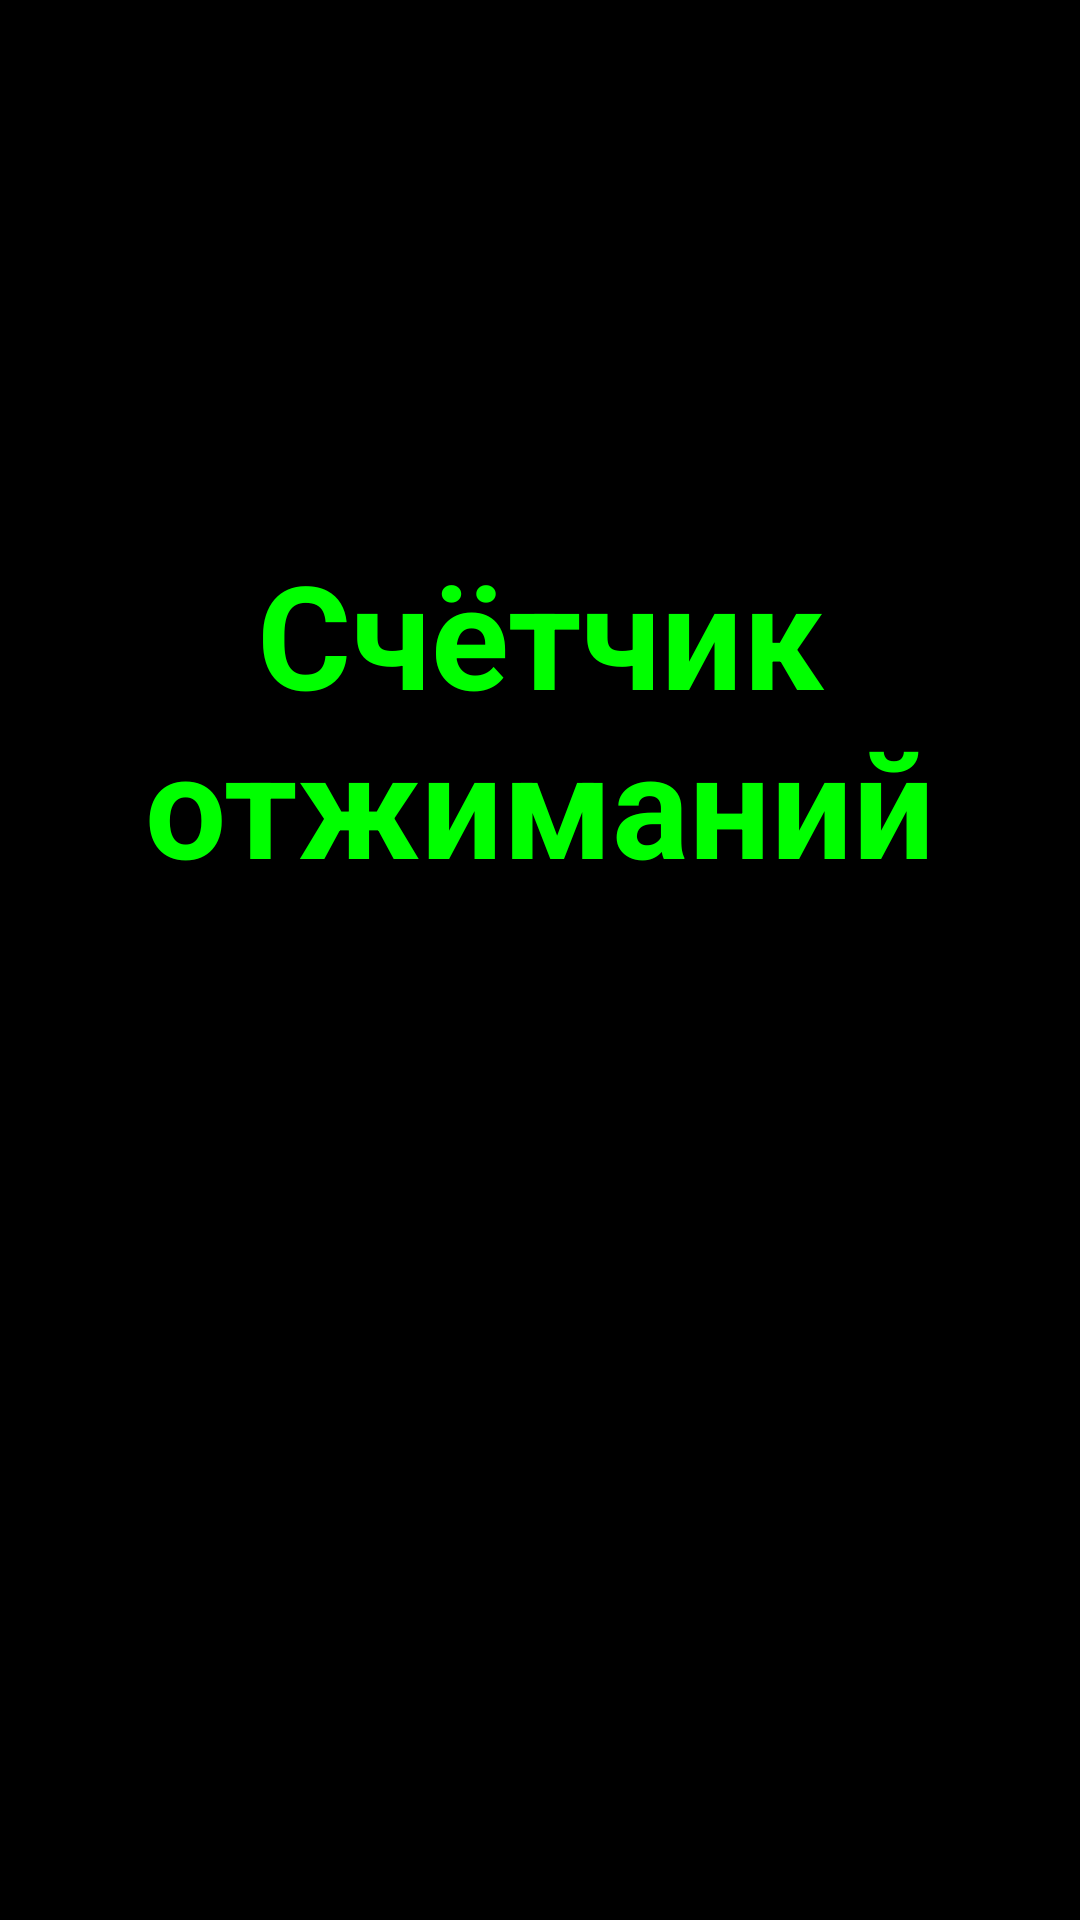

Here is an Android app screen rendered from its layout file. Give the layout XML and the strings, colors and styles it references.
<!-- AndroidManifest.xml: application theme Theme.PushupCounter -->
<!-- res/layout/main_fragment.xml -->
<?xml version="1.0" encoding="utf-8"?>
<LinearLayout xmlns:android="http://schemas.android.com/apk/res/android"
    android:orientation="vertical"
    android:layout_width="match_parent"
    android:layout_height="match_parent"
    android:background="#000000"
    android:gravity="center"
    android:padding="24dp">

    <TextView
        android:id="@+id/titleText"
        android:layout_width="wrap_content"
        android:layout_height="wrap_content"
        android:layout_marginBottom="48dp"
        android:text="@string/pushup_counter"
        android:textColor="#00FF00"
        android:textSize="48sp"
        android:textStyle="bold"
        android:textAlignment="center"/>

    <Button
        android:id="@+id/startButton"
        android:layout_width="200dp"
        android:layout_height="wrap_content"
        android:layout_marginBottom="16dp"
        android:backgroundTint="#00FF00"
        android:text="@string/start"
        android:textColor="#000000"
        android:textSize="20sp"
        android:textStyle="bold" />

    <Button
        android:id="@+id/statsButton"
        android:layout_width="200dp"
        android:layout_height="wrap_content"
        android:layout_marginBottom="16dp"
        android:backgroundTint="#00FF00"
        android:text="@string/stats"
        android:textColor="#000000"
        android:textSize="20sp"
        android:textStyle="bold" />

    <Button
        android:id="@+id/settingsButton"
        android:layout_width="200dp"
        android:layout_height="wrap_content"
        android:backgroundTint="#00FF00"
        android:text="@string/settings"
        android:textColor="#000000"
        android:textSize="20sp"
        android:textStyle="bold" />
</LinearLayout>
<!-- resources referenced by this layout -->
<resources>
  <string name="pushup_counter">Счётчик отжиманий</string>
  <string name="settings">Настройки</string>
  <string name="start">Начать</string>
  <string name="stats">Статистика</string>
</resources>
